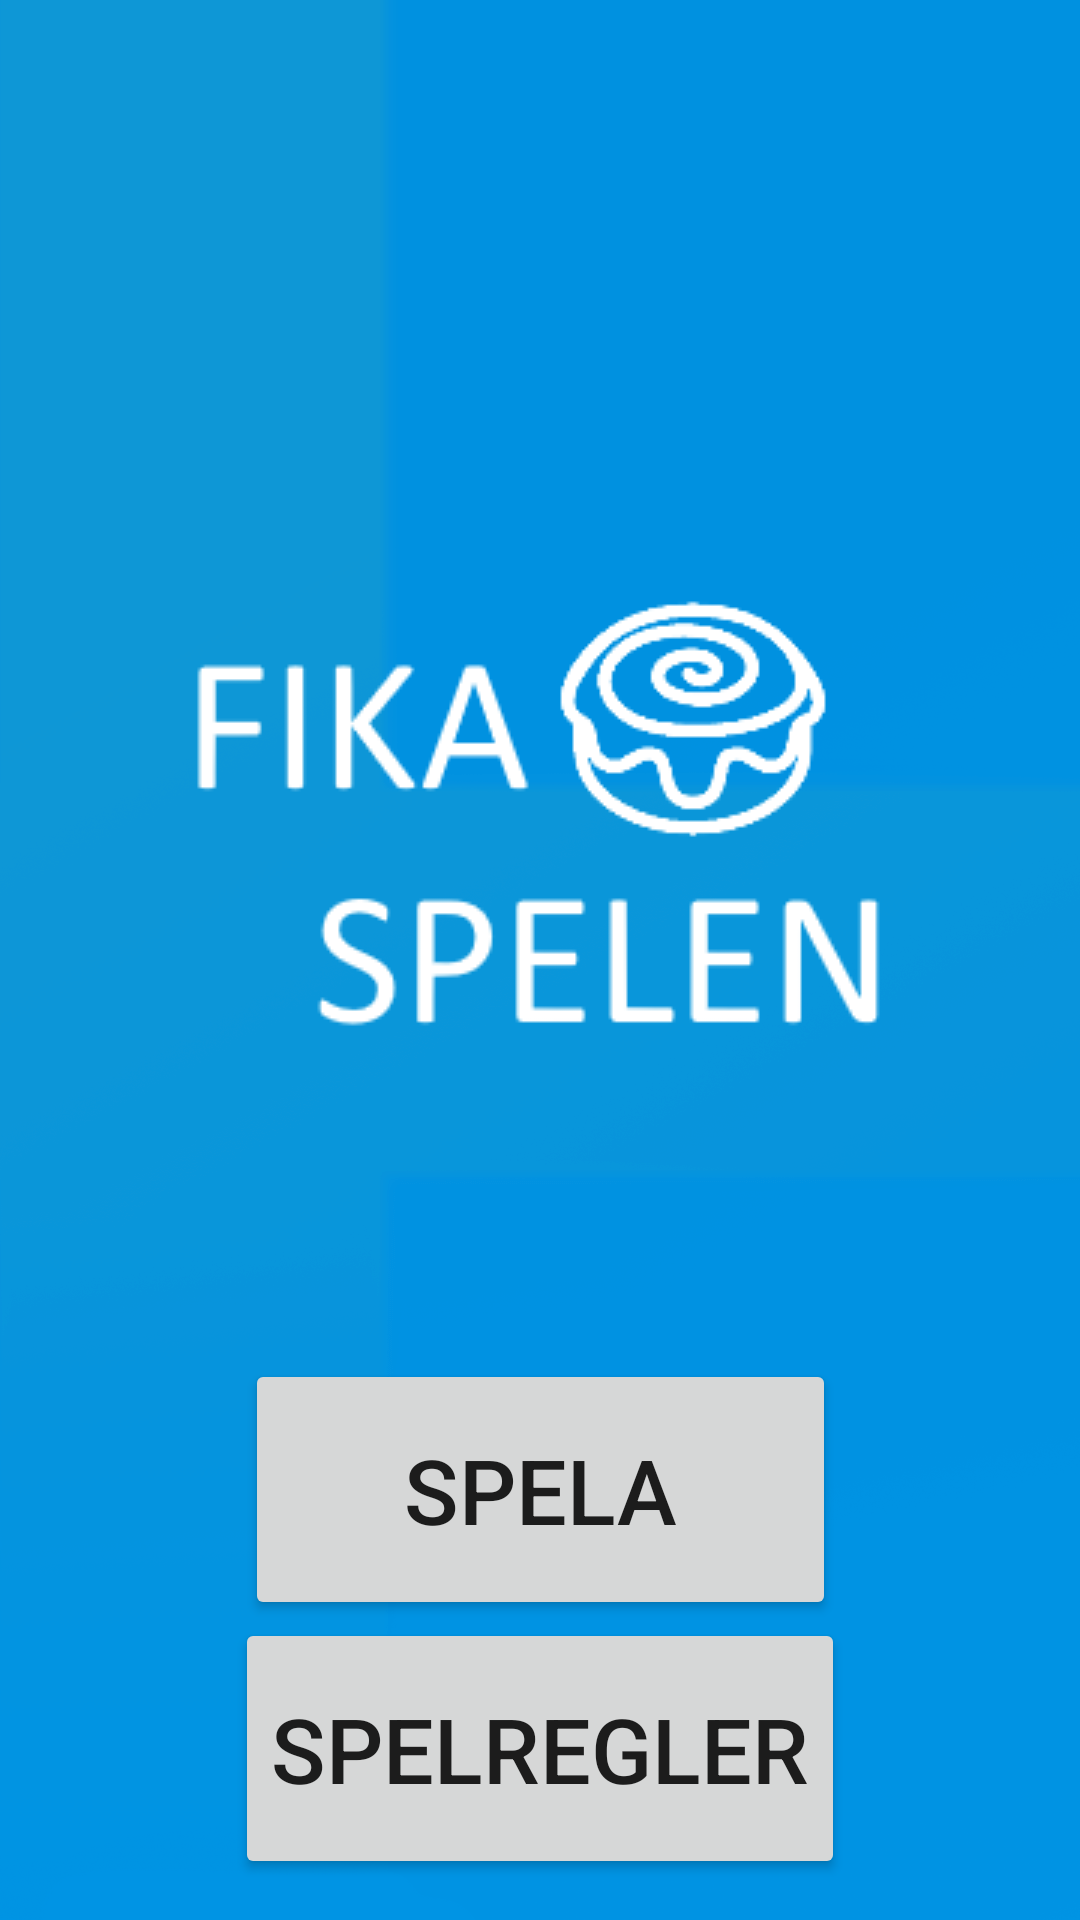

Android layout source for this screen:
<!-- AndroidManifest.xml: application theme Theme.Fikaspelen -->
<!-- res/layout/activity_main.xml -->
<?xml version="1.0" encoding="utf-8"?>
<androidx.constraintlayout.widget.ConstraintLayout xmlns:android="http://schemas.android.com/apk/res/android"
    xmlns:app="http://schemas.android.com/apk/res-auto"
    xmlns:tools="http://schemas.android.com/tools"
    android:id="@+id/constraint_layout"
    android:layout_width="match_parent"
    android:layout_height="match_parent"
    android:background="@drawable/gradient_bg"
    tools:context=".MainActivity">

    <ImageView
        android:id="@+id/imageView"
        android:layout_width="wrap_content"
        android:layout_height="wrap_content"
        app:layout_constraintBottom_toTopOf="@+id/btn_play"
        app:layout_constraintEnd_toEndOf="parent"
        app:layout_constraintHorizontal_bias="0.496"
        app:layout_constraintStart_toStartOf="parent"
        app:layout_constraintTop_toTopOf="parent"
        app:layout_constraintVertical_bias="0.67"
        app:srcCompat="@drawable/fika_spelen" />

    <Button
        android:id="@+id/btn_play"
        android:layout_width="197dp"
        android:layout_height="87dp"
        android:text="Spela"
        android:textSize="30sp"
        app:layout_constraintBottom_toBottomOf="parent"
        app:layout_constraintEnd_toEndOf="parent"
        app:layout_constraintStart_toStartOf="parent"
        app:layout_constraintTop_toTopOf="parent"
        app:layout_constraintVertical_bias="0.819" />

    <Button
        android:id="@+id/btn_rules"
        android:layout_width="wrap_content"
        android:layout_height="87dp"
        android:text="@string/spelregler"
        android:textSize="30sp"
        app:layout_constraintBottom_toBottomOf="parent"
        app:layout_constraintEnd_toEndOf="parent"
        app:layout_constraintStart_toStartOf="parent"
        app:layout_constraintTop_toTopOf="parent"
        app:layout_constraintVertical_bias="0.975" />
</androidx.constraintlayout.widget.ConstraintLayout>
<!-- resources referenced by this layout -->
<resources>
  <!-- drawable fika_spelen: png bitmap (drawable, 7954 bytes) -->
  <!-- drawable gradient_bg: png bitmap (drawable, 104989 bytes) -->
  <string name="spelregler">Spelregler</string>
  <style name="Theme.Fikaspelen" parent="Theme.MaterialComponents.DayNight.DarkActionBar">
          
          <item name="colorPrimary">@color/yellow</item>
          <item name="colorPrimaryVariant">@color/yellow_dark</item>
          <item name="colorOnPrimary">@color/white</item>
          
          <item name="colorSecondary">@color/yellow</item>
          <item name="colorSecondaryVariant">@color/yellow_dark</item>
          <item name="colorOnSecondary">@color/black</item>
          
          <item name="android:statusBarColor" tools:targetApi="l">?attr/colorPrimaryVariant</item>
          
      </style>
  <color name="yellow">#EDBF01</color>
  <color name="yellow_dark">#C8A100</color>
  <color name="white">#FFFFFFFF</color>
  <color name="black">#FF000000</color>
</resources>
